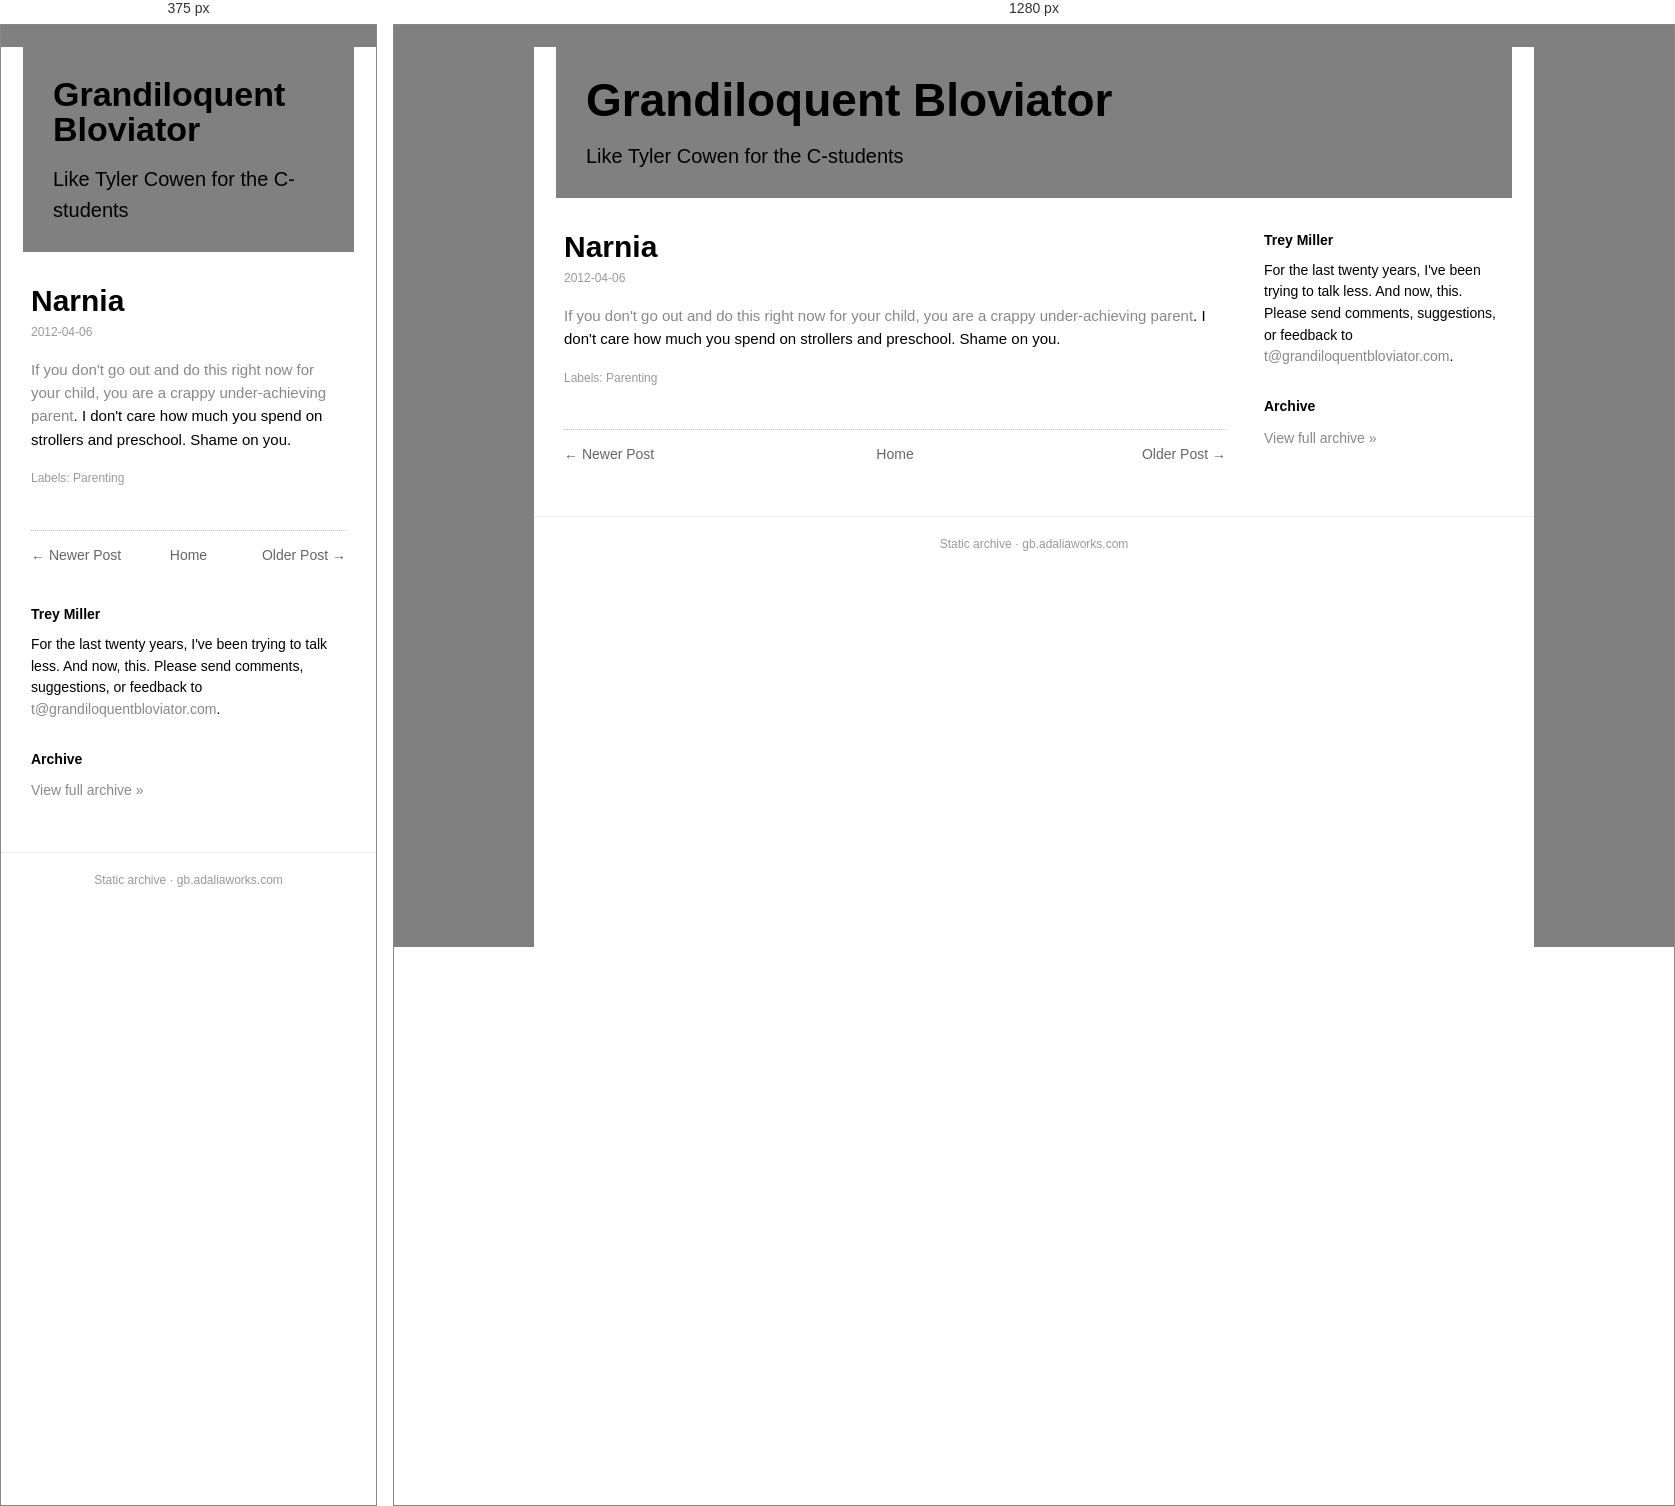
Rendered at 375 px and 1280 px, left to right.

<!-- file: narnia.html -->
<!doctype html><html lang=en><head><meta charset=utf-8><meta name=viewport content='width=device-width,initial-scale=1'><title>Narnia</title><link rel='icon' type='image/x-icon' href='../../favicon.ico'><link rel=stylesheet href='../../style.css'></head><body><div class=box><div class=head><h1><a href='../../index.html'>Grandiloquent Bloviator</a></h1><div class=desc>Like Tyler Cowen for the C-students</div></div><div class=cols><div class=main><div class=post><h1 class=t>Narnia</h1><div class=date>2012-04-06</div><div class=body><a href="http://www.bforbel.com/2012/03/parents-make-real-narnia-closet-for-kid.html">If you don't go out and do this right now for your child, you are a crappy under-achieving parent</a>. I don't care how much you spend on strollers and preschool. Shame on you.</div><div class=labels>Labels: Parenting</div></div><div class="nav"><span class="newer"><a href="../../2012/04/dissonance.html">&larr; Newer Post</a></span><span class="home"><a href="../../index.html">Home</a></span><span class="older"><a href="../../2012/04/at-met.html">Older Post &rarr;</a></span></div></div><div class=side><h3>Trey Miller</h3><div class="bio">For the last twenty years, I've been trying to talk less. And now, this. Please send comments, suggestions, or feedback to <a href='mailto:t@grandiloquentbloviator.com'>t@grandiloquentbloviator.com</a>.</div><h3>Archive</h3><div class="archlink"><a href="../../index.html">View full archive &raquo;</a></div></div></div><div class=foot>Static archive &middot; gb.adaliaworks.com</div></div><script data-goatcounter='https://grandblov.goatcounter.com/count' async src='//gc.zgo.at/count.js'></script></body></html>

/* @media block from style.css */
@media(max-width:760px){.side{flex-basis:100%}.head h1{font-size:34px}}